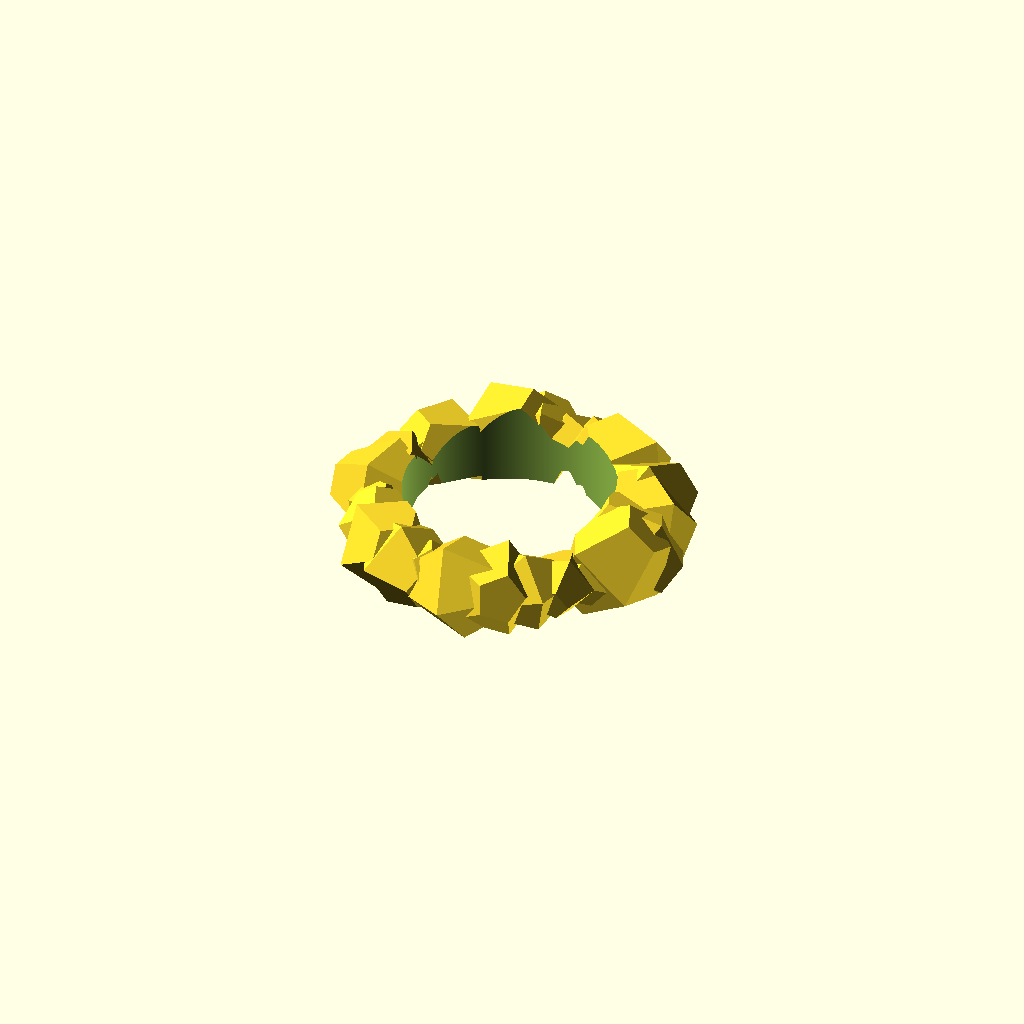
Cell 1 — every parameter at its default value.
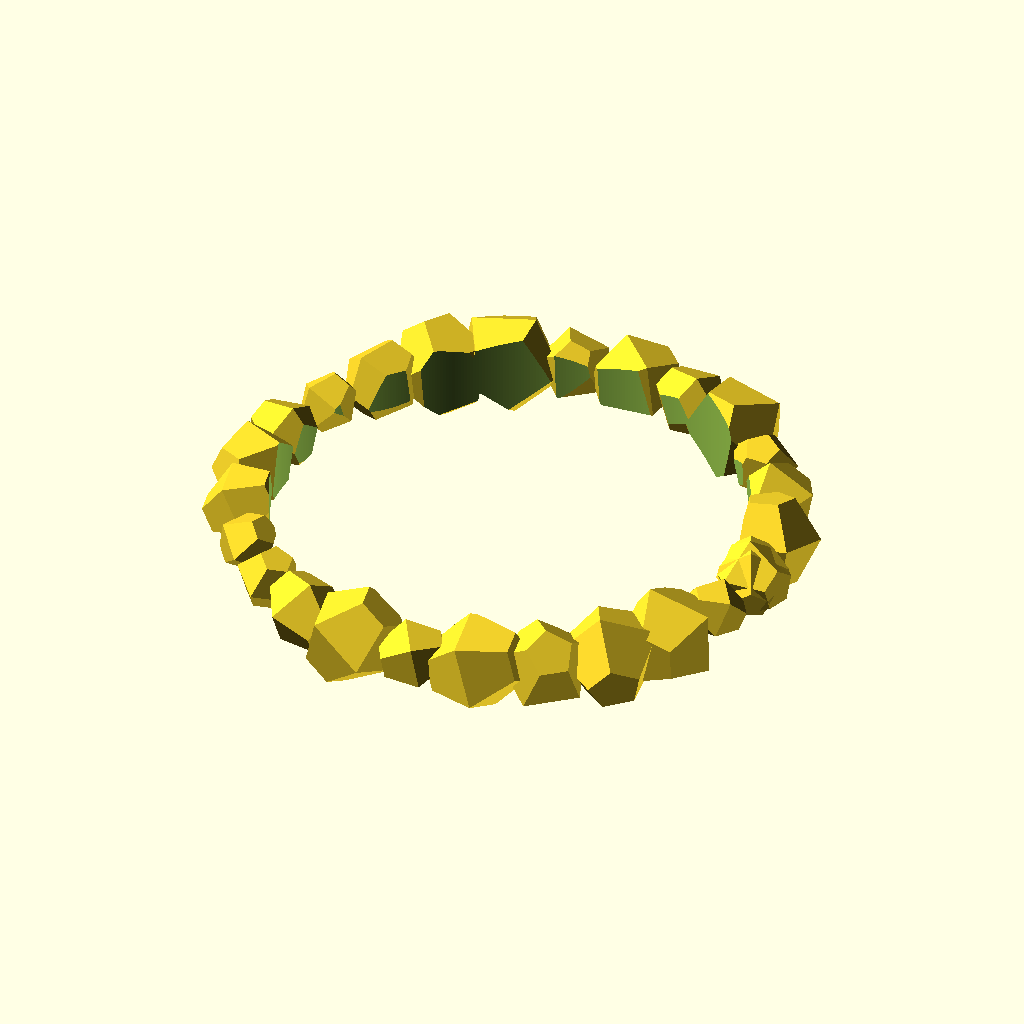
Cell 2: gRadius = 4 (everything else at default).
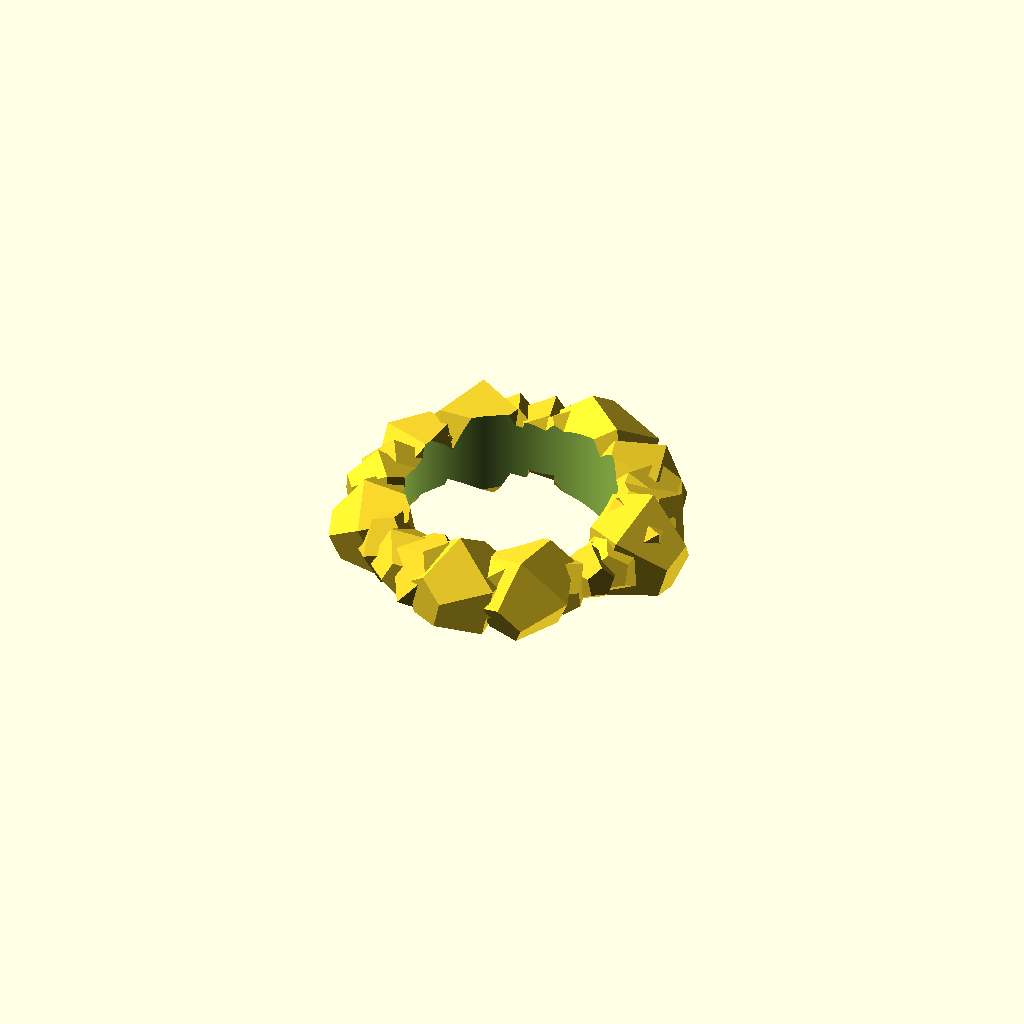
Cell 3: gHeight = 2 (everything else at default).
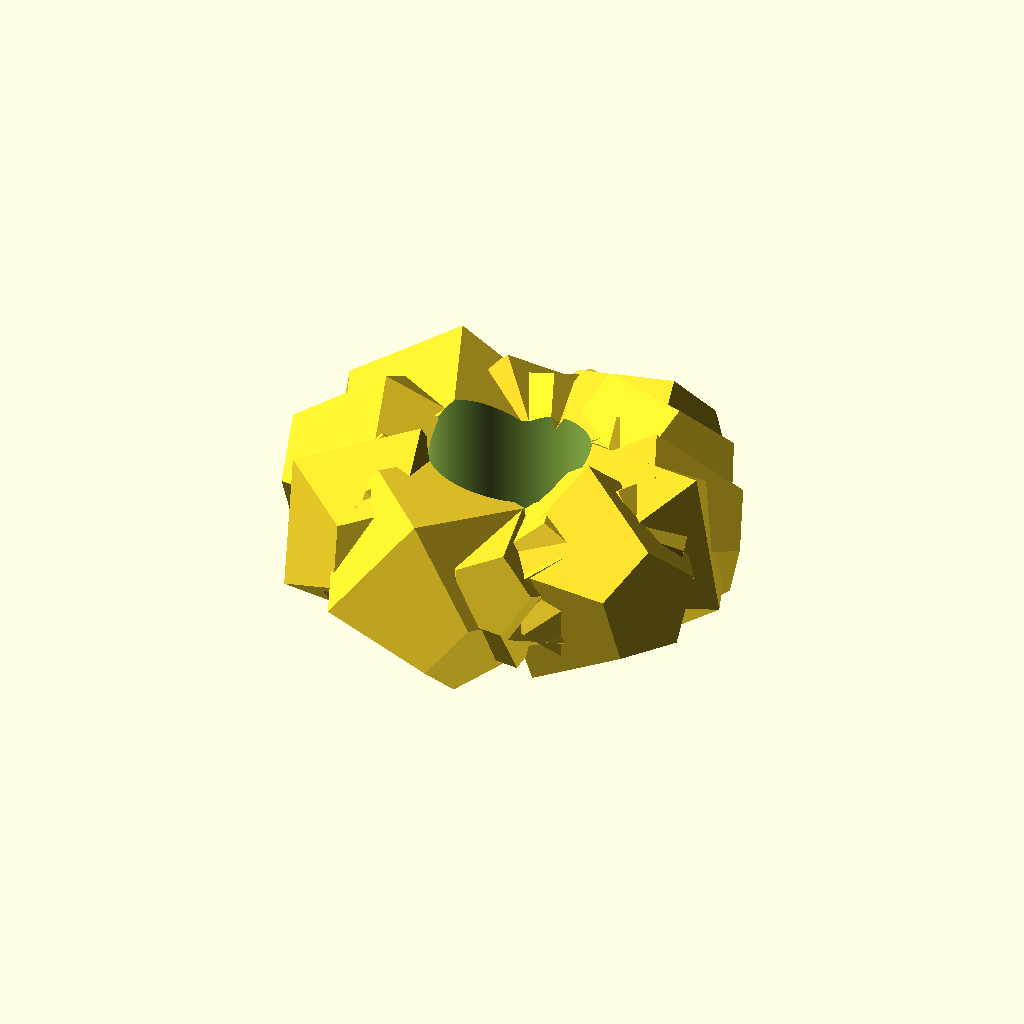
Cell 4 — gThickness set to 1.5, the other parameters unchanged.
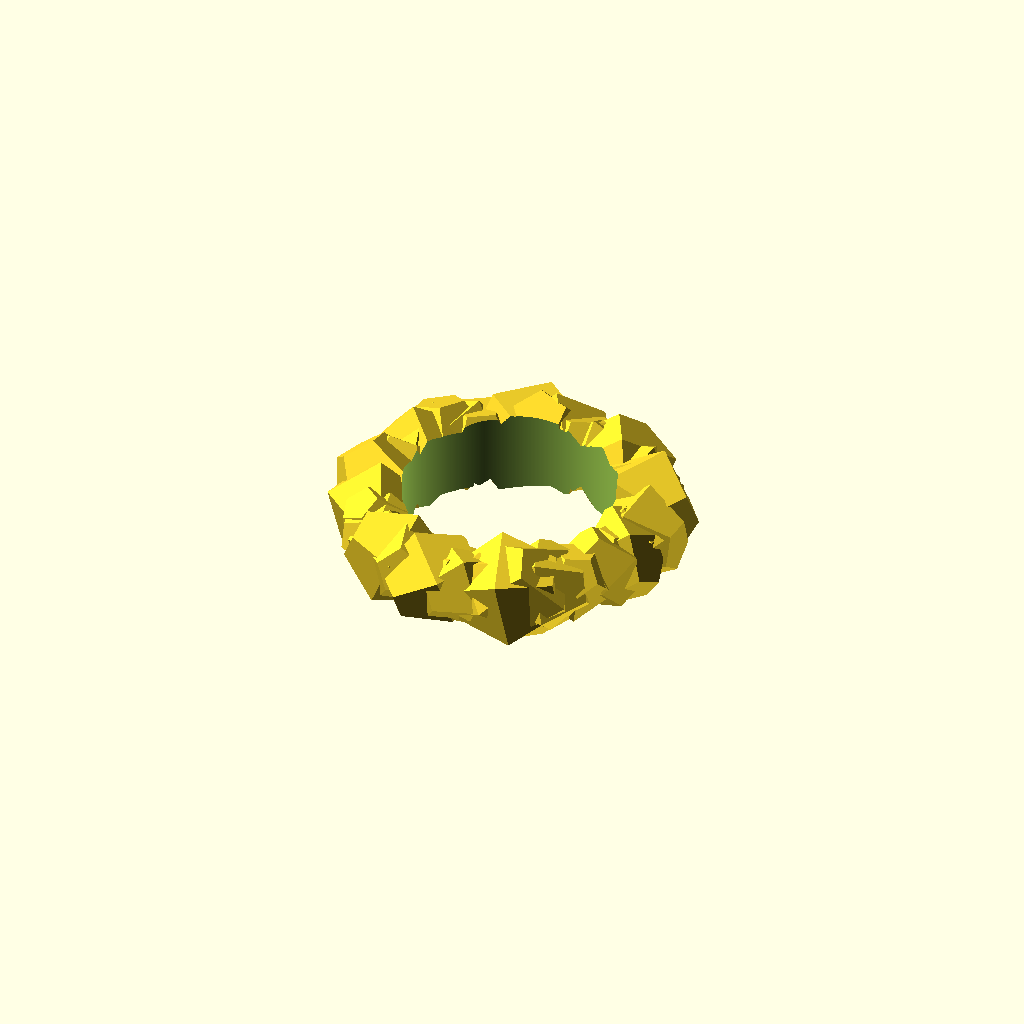
Cell 5: the same model with gSegments = 50.
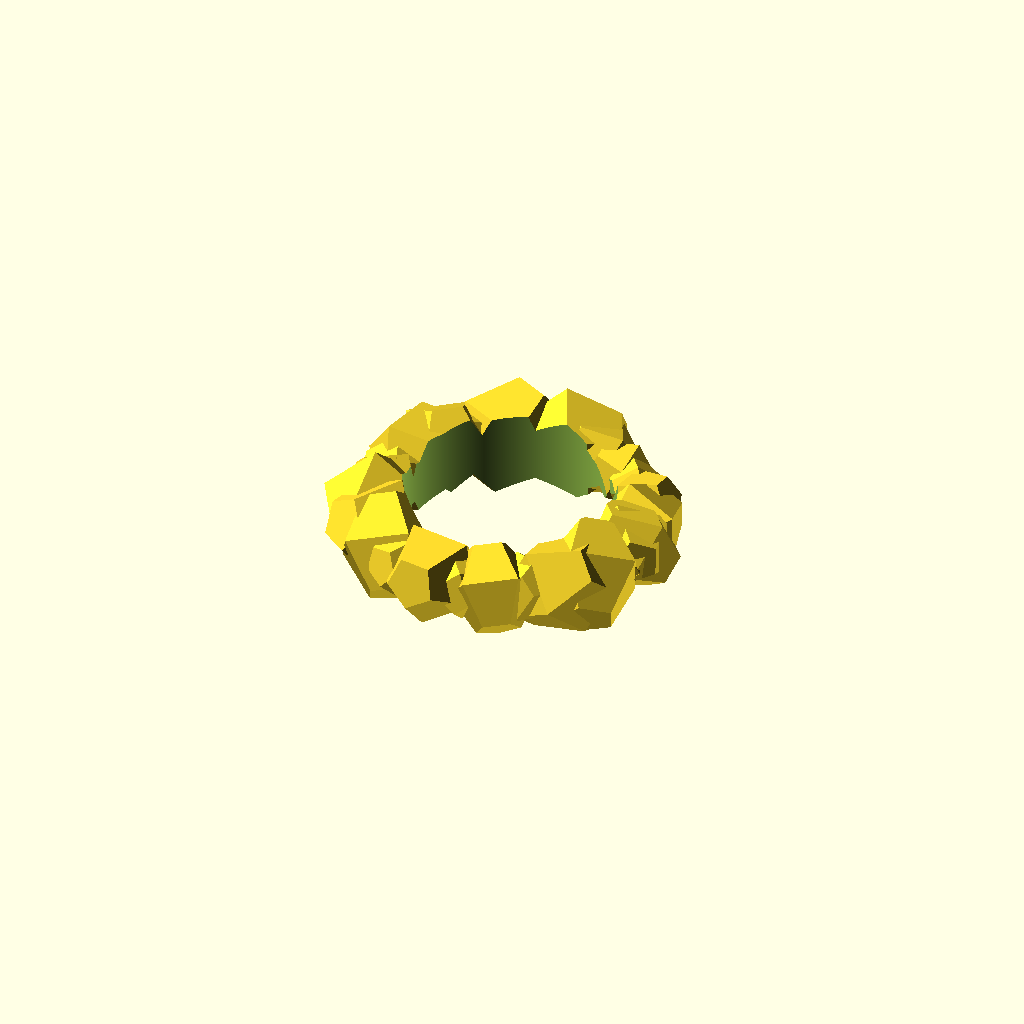
Cell 6: gQuality = 1000 (everything else at default).
One fixed orthographic camera (rotation 55°, 0°, 25°; colour scheme Cornfield) for every cell.
Source of the model, linux/system/library/openscad/0497_Chunky___The_Random_Ring_Generator.scad:
// [FL_INDEX: keywords="openscad, 3d_parametric, Chunky___The_Random_Ring_Generator, csg_solid" | COT="Parametric OpenSCAD design from 3DCodeverse"]
// Title: "Chunky": The Random Ring Generator

// Radius of the ring, in mm
gRadius=2;

// Height of the ring
gHeight=1;

// Thickness of the ring
gThickness=0.75;

// Number of chunky segments
gSegments=25;

// Quality of the ring in the middle
gQuality=500;

function rand1(lower, upper) = rands(lower, upper, 1)[0];

module ring(radius, height, thickness, segments)
{
	function sphereRotation(sphereI) = 360*sphereI/segments;
	difference()
	{
		for(sphereI = [0 : segments])
		{
			rotate([0,0,sphereRotation(sphereI)])
			translate([radius,0,0])
			rotate([rand1(0,360), rand1(0,360), rand1(0, 360)])
			sphere(center=true, r=thickness*rand1(0.6,1.25), $fn=5);
		}
		cylinder(h=height*5.25, center=true, r=radius-thickness/2, $fn=gQuality);
	}
}

ring(radius=gRadius, height=gHeight, thickness=gThickness, segments=gSegments);
Customizer parameters (derived from the source; name, type, default, range or options):
gRadius: number, default 2
gHeight: number, default 1
gThickness: number, default 0.75
gSegments: number, default 25
gQuality: number, default 500
